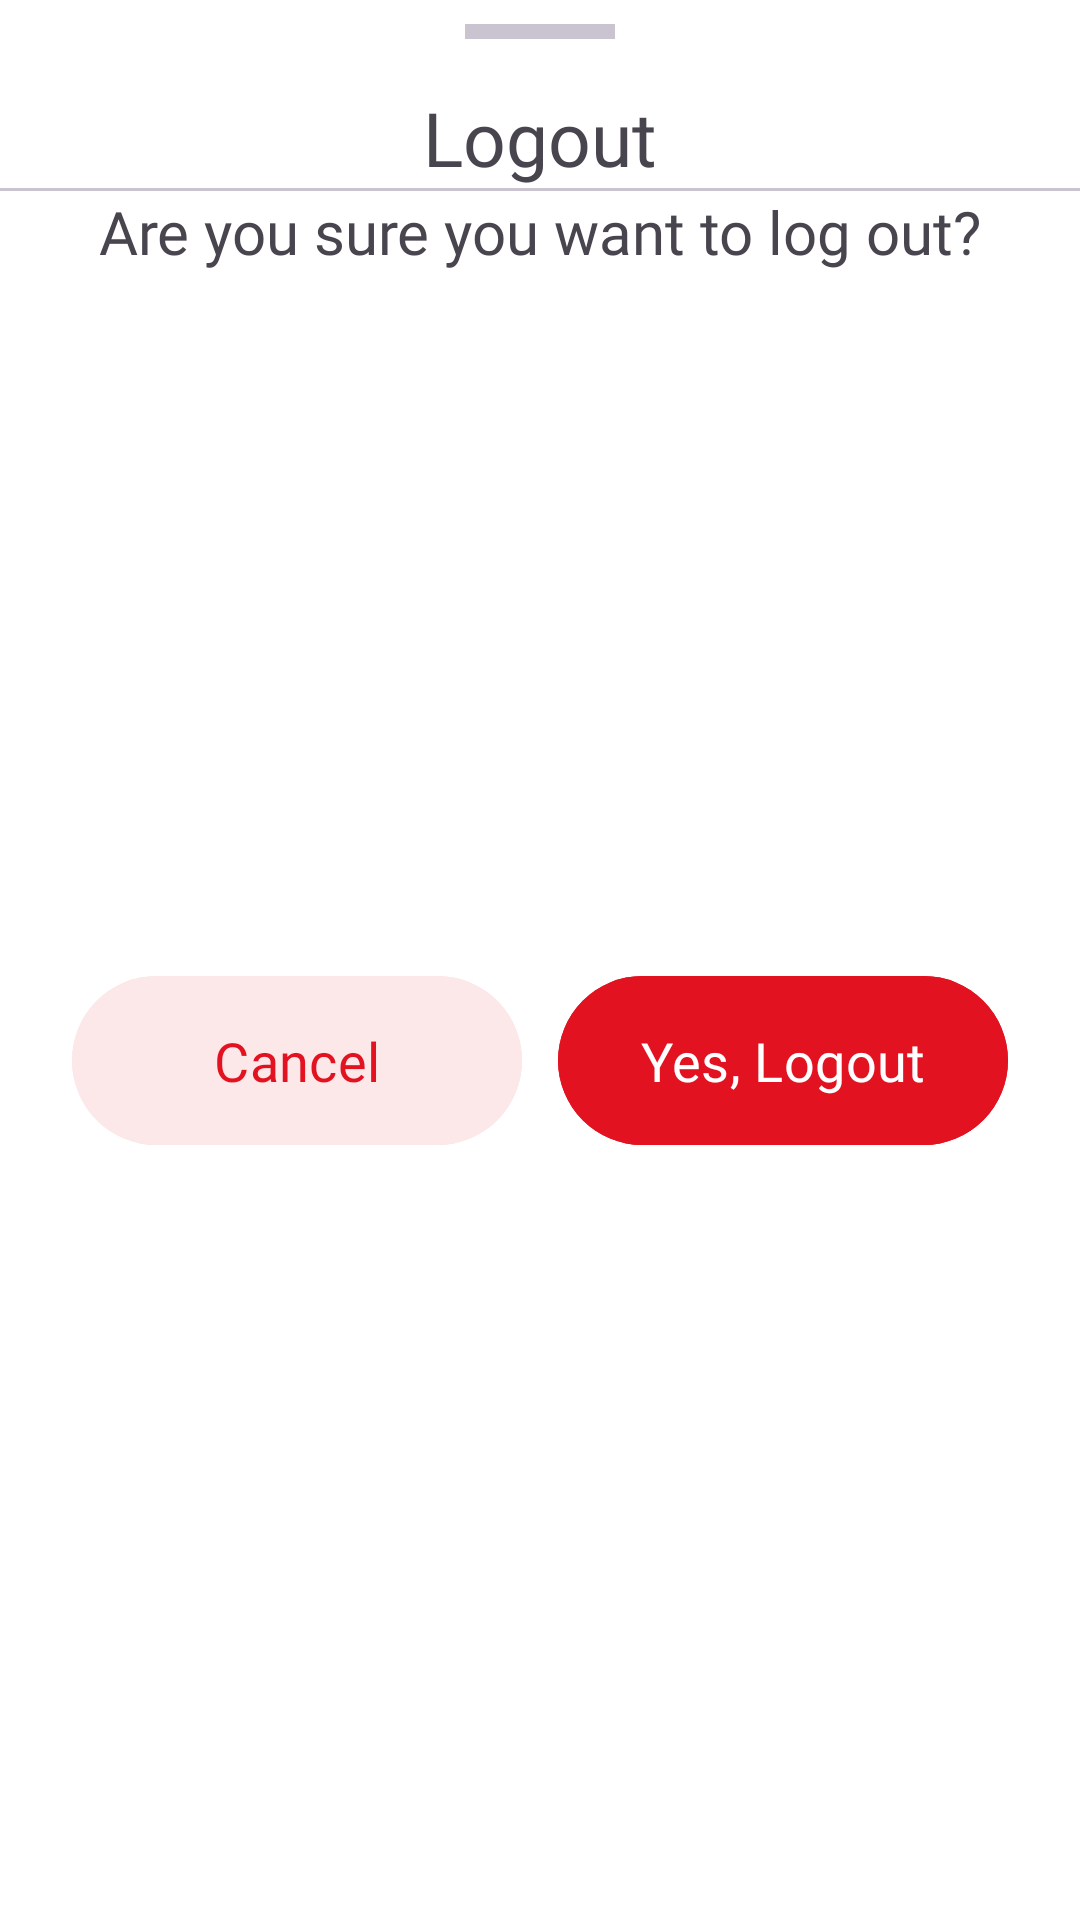

Layout XML and referenced resources for this Android screen:
<!-- AndroidManifest.xml: application theme Theme.MovieAppAz -->
<!-- res/layout/bottom_sheet_fragment_log_out.xml -->
<?xml version="1.0" encoding="utf-8"?>
<androidx.coordinatorlayout.widget.CoordinatorLayout
    xmlns:android="http://schemas.android.com/apk/res/android"
    xmlns:tools="http://schemas.android.com/tools"
    android:layout_width="match_parent"
    android:layout_height="wrap_content"
    android:background="@null"
    xmlns:app="http://schemas.android.com/apk/res-auto"
    tools:context=".presentation.ui.auth.LogOutBottomSheetFragment">

    <androidx.constraintlayout.widget.ConstraintLayout
        android:layout_width="match_parent"
        android:layout_height="match_parent"
        android:background="@drawable/bsd_rounded_top"
        android:backgroundTint="@color/white">

        <com.google.android.material.divider.MaterialDivider
            android:id="@+id/materialDivider2"
            android:layout_width="50dp"
            android:layout_height="5dp"
            android:layout_marginTop="8dp"
            app:layout_constraintEnd_toEndOf="parent"
            app:layout_constraintStart_toStartOf="parent"
            app:layout_constraintTop_toTopOf="parent" />

        <TextView
            android:id="@+id/textView39"
            android:layout_width="wrap_content"
            android:layout_height="wrap_content"
            android:layout_gravity="center_horizontal"
            android:layout_marginTop="16dp"
            android:text="@string/log_out_title"
            android:fontFamily="@font/urbanist_700"
            android:textColor="@color/error_color"
            android:textSize="25sp"
            app:layout_constraintEnd_toEndOf="parent"
            app:layout_constraintHorizontal_bias="0.5"
            app:layout_constraintStart_toStartOf="parent"
            app:layout_constraintTop_toBottomOf="@+id/materialDivider2" />


        <com.google.android.material.divider.MaterialDivider
            android:id="@+id/materialDivider3"
            android:layout_width="match_parent"
            android:layout_height="1dp"
            android:layout_marginHorizontal="@dimen/dimen_24"
            android:layout_marginVertical="@dimen/dimen_24"
            app:layout_constraintEnd_toEndOf="parent"
            app:layout_constraintHorizontal_bias="0.5"
            app:layout_constraintStart_toStartOf="parent"
            app:layout_constraintTop_toBottomOf="@+id/textView39" />

        <TextView
            android:id="@+id/textView40"
            android:layout_width="match_parent"
            android:layout_height="wrap_content"
            android:layout_marginTop="@dimen/dimen_24"
            android:layout_marginHorizontal="24dp"
            android:text="@string/log_out_message"
            android:textAlignment="center"
            android:fontFamily="@font/urbanist_700"
            android:textSize="20sp"
            app:layout_constraintEnd_toEndOf="parent"
            app:layout_constraintHorizontal_bias="0.0"
            app:layout_constraintStart_toStartOf="parent"
            app:layout_constraintTop_toBottomOf="@+id/materialDivider3" />

        <com.google.android.material.button.MaterialButton
            android:id="@+id/buttonCancel"
            android:layout_width="0dp"
            android:layout_marginStart="24dp"
            android:layout_height="wrap_content"
            android:layout_marginTop="@dimen/dimen_24"
            android:layout_marginEnd="6dp"
            android:backgroundTint="@color/pink_E9"
            android:layout_marginBottom="24dp"
            android:paddingVertical="16dp"
            android:text="@string/cancel"
            android:textColor="@color/red_21"
            android:fontFamily="@font/urbanist_700"
            android:textSize="18sp"
            app:layout_constraintBottom_toBottomOf="parent"
            app:layout_constraintEnd_toStartOf="@+id/buttonConfirm"
            app:layout_constraintHorizontal_bias="0.5"
            app:layout_constraintStart_toStartOf="parent"
            app:layout_constraintTop_toBottomOf="@+id/textView40"
            app:rippleColor="@color/white" />

        <com.google.android.material.button.MaterialButton
            android:id="@+id/buttonConfirm"
            android:layout_width="0dp"
            android:layout_height="wrap_content"
            android:layout_marginTop="@dimen/dimen_24"
            android:layout_marginStart="6dp"
            android:backgroundTint="@color/red_21"
            android:layout_marginEnd="24dp"
            android:layout_marginBottom="24dp"
            android:fontFamily="@font/urbanist_700"
            android:paddingVertical="16dp"
            android:text="@string/logout"
            android:textColor="@color/white"
            android:textSize="18sp"
            app:layout_constraintBottom_toBottomOf="parent"
            app:layout_constraintEnd_toEndOf="parent"
            app:layout_constraintHorizontal_bias="0.5"
            app:layout_constraintStart_toEndOf="@+id/buttonCancel"
            app:layout_constraintTop_toBottomOf="@+id/textView40"
            app:rippleColor="@color/white" />

    </androidx.constraintlayout.widget.ConstraintLayout>
</androidx.coordinatorlayout.widget.CoordinatorLayout>
<!-- resources referenced by this layout -->
<resources>
  <color name="pink_E9">#FCE7E9</color>
  <color name="red_21">#E21221</color>
  <color name="white">#FFFFFFFF</color>
  <!-- drawable bsd_rounded_top (drawable) -->
  <?xml version="1.0" encoding="utf-8"?>
  <shape xmlns:android="http://schemas.android.com/apk/res/android">
  
      <corners
          android:topLeftRadius="@dimen/dimen_24"
          android:topRightRadius="@dimen/dimen_24"/>
  </shape>
  <string name="cancel">Cancel</string>
  <string name="log_out_message">Are you sure you want to log out?</string>
  <string name="log_out_title">Logout</string>
  <string name="logout">Yes, Logout</string>
  <style name="Theme.MovieAppAz" parent="Base.Theme.MovieAppAz" />
  <style name="Base.Theme.MovieAppAz" parent="Theme.Material3.DayNight.NoActionBar">
          
          
          <item name="android:statusBarColor">@color/red_21</item>
          <item name="colorPrimary">@color/red_21</item>
      </style>
</resources>
